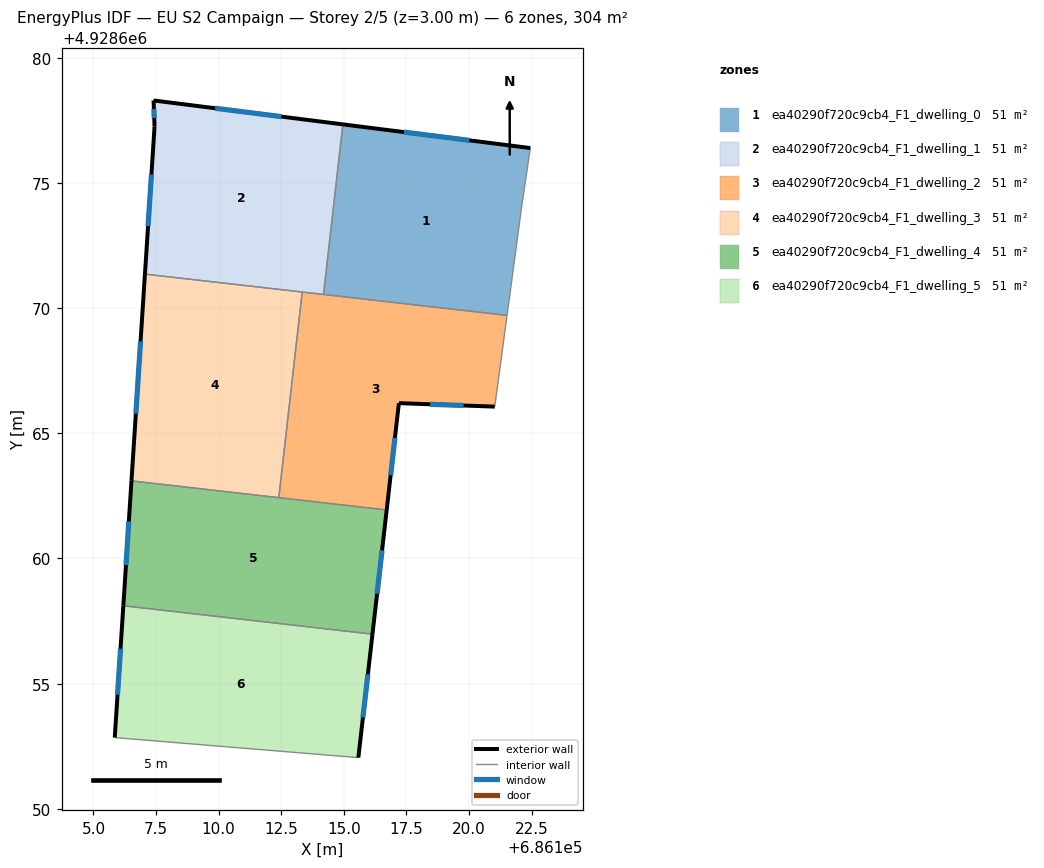
=== STOREY PLAN SPEC (per zone: floor XY polygon, exterior-wall plan segments, windows/doors) ===
zone 1: ea40290f720c9cb4_F1_dwelling_0  (50.6 m²)
  floor: (686122.45, 4928676.39) (686122.09, 4928673.95) (686121.52, 4928669.71) (686114.19, 4928670.55) (686114.96, 4928677.34)
  exterior wall: (686122.45, 4928676.39) – (686114.96, 4928677.34)  [7.5 m]
    window: (686120.01, 4928676.70) – (686117.40, 4928677.03)  [2.8 m²]
  interior walls: 4
zone 2: ea40290f720c9cb4_F1_dwelling_1  (50.6 m²)
  floor: (686114.96, 4928677.34) (686114.19, 4928670.55) (686107.06, 4928671.36) (686107.44, 4928677.25) (686107.40, 4928678.29)
  exterior wall: (686107.44, 4928677.25) – (686107.06, 4928671.36)  [5.9 m]
    window: (686107.32, 4928675.34) – (686107.18, 4928673.28)  [2.2 m²]
  exterior wall: (686107.40, 4928678.29) – (686107.44, 4928677.25)  [1.0 m]
    window: (686107.41, 4928677.96) – (686107.43, 4928677.59)  [0.4 m²]
  exterior wall: (686114.96, 4928677.34) – (686107.40, 4928678.29)  [7.6 m]
    window: (686112.50, 4928677.65) – (686109.86, 4928677.98)  [2.8 m²]
  interior walls: 3
zone 3: ea40290f720c9cb4_F1_dwelling_2  (50.6 m²)
  floor: (686121.52, 4928669.71) (686121.03, 4928666.07) (686117.20, 4928666.21) (686116.71, 4928661.94) (686112.40, 4928662.43) (686113.34, 4928670.64)
  exterior wall: (686117.20, 4928666.21) – (686121.03, 4928666.07)  [3.8 m]
    window: (686118.45, 4928666.16) – (686119.78, 4928666.11)  [1.4 m²]
  exterior wall: (686116.71, 4928661.94) – (686117.20, 4928666.21)  [4.3 m]
    window: (686116.87, 4928663.33) – (686117.04, 4928664.82)  [1.6 m²]
  interior walls: 5
zone 4: ea40290f720c9cb4_F1_dwelling_3  (50.6 m²)
  floor: (686113.34, 4928670.64) (686112.40, 4928662.43) (686106.52, 4928663.10) (686107.06, 4928671.36)
  exterior wall: (686107.06, 4928671.36) – (686106.52, 4928663.10)  [8.3 m]
    window: (686106.88, 4928668.67) – (686106.69, 4928665.79)  [3.0 m²]
  interior walls: 3
zone 5: ea40290f720c9cb4_F1_dwelling_4  (50.6 m²)
  floor: (686116.71, 4928661.94) (686116.14, 4928656.98) (686106.19, 4928658.11) (686106.52, 4928663.10)
  exterior wall: (686106.52, 4928663.10) – (686106.19, 4928658.11)  [5.0 m]
    window: (686106.41, 4928661.48) – (686106.30, 4928659.73)  [1.8 m²]
  exterior wall: (686116.14, 4928656.98) – (686116.71, 4928661.94)  [5.0 m]
    window: (686116.33, 4928658.59) – (686116.53, 4928660.32)  [1.8 m²]
  interior walls: 3
zone 6: ea40290f720c9cb4_F1_dwelling_5  (50.6 m²)
  floor: (686116.14, 4928656.98) (686115.58, 4928652.04) (686105.85, 4928652.84) (686106.19, 4928658.11)
  exterior wall: (686106.19, 4928658.11) – (686105.85, 4928652.84)  [5.3 m]
    window: (686106.08, 4928656.40) – (686105.96, 4928654.56)  [1.9 m²]
  exterior wall: (686115.58, 4928652.04) – (686116.14, 4928656.98)  [5.0 m]
    window: (686115.76, 4928653.65) – (686115.96, 4928655.37)  [1.8 m²]
  interior walls: 2

=== DERIVED (storey summary) ===
Building: EU S2 Campaign
Storey: 2 of 5  (floor level z = 3.00 m)
Storey gross floor area: 303.7 m²
Zones on this storey: 6
  - ea40290f720c9cb4_F1_dwelling_0: floor 50.6 m²; exterior wall 7.5 m (22.6 m²); 1 window(s) 2.8 m²; WWR 12.2%
  - ea40290f720c9cb4_F1_dwelling_1: floor 50.6 m²; exterior wall 14.6 m (43.7 m²); 3 window(s) 5.3 m²; WWR 12.2%
  - ea40290f720c9cb4_F1_dwelling_2: floor 50.6 m²; exterior wall 8.1 m (24.4 m²); 2 window(s) 3.0 m²; WWR 12.2%
  - ea40290f720c9cb4_F1_dwelling_3: floor 50.6 m²; exterior wall 8.3 m (24.8 m²); 1 window(s) 3.0 m²; WWR 12.2%
  - ea40290f720c9cb4_F1_dwelling_4: floor 50.6 m²; exterior wall 10.0 m (30.0 m²); 2 window(s) 3.7 m²; WWR 12.2%
  - ea40290f720c9cb4_F1_dwelling_5: floor 50.6 m²; exterior wall 10.2 m (30.7 m²); 2 window(s) 3.8 m²; WWR 12.2%
Zone adjacency (shared interzone walls):
  - ea40290f720c9cb4_F1_dwelling_0 ↔ ea40290f720c9cb4_F1_dwelling_1
  - ea40290f720c9cb4_F1_dwelling_0 ↔ ea40290f720c9cb4_F1_dwelling_2
  - ea40290f720c9cb4_F1_dwelling_1 ↔ ea40290f720c9cb4_F1_dwelling_2
  - ea40290f720c9cb4_F1_dwelling_1 ↔ ea40290f720c9cb4_F1_dwelling_3
  - ea40290f720c9cb4_F1_dwelling_2 ↔ ea40290f720c9cb4_F1_dwelling_3
  - ea40290f720c9cb4_F1_dwelling_2 ↔ ea40290f720c9cb4_F1_dwelling_4
  - ea40290f720c9cb4_F1_dwelling_3 ↔ ea40290f720c9cb4_F1_dwelling_4
  - ea40290f720c9cb4_F1_dwelling_4 ↔ ea40290f720c9cb4_F1_dwelling_5